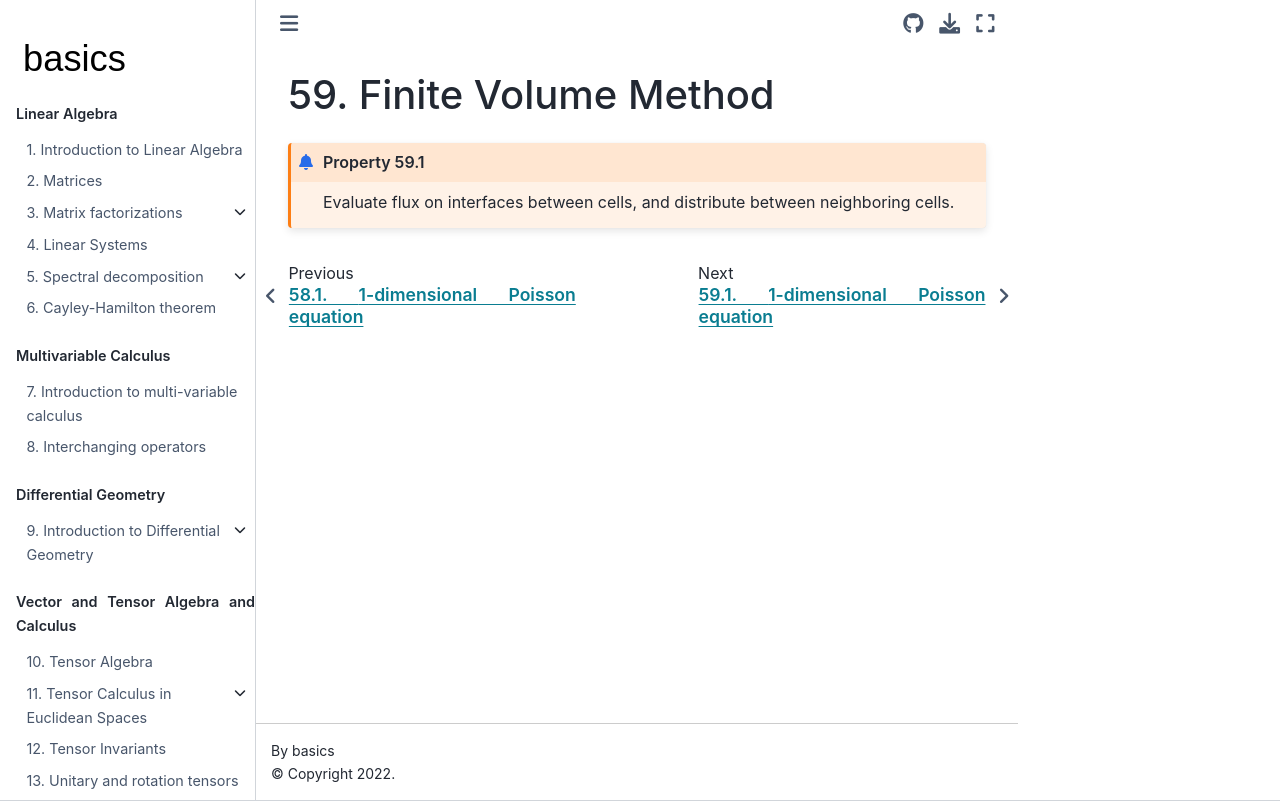

repository: Basics2022/bbooks-math-miscellanea · page: ch/pde/fvm.html · generator: jekyll

(pde:fvm)=
# Finite Volume Method

```{prf:property}
:label: fvm:property:conservation

Evaluate flux on interfaces between cells, and distribute between neighboring cells.

```
